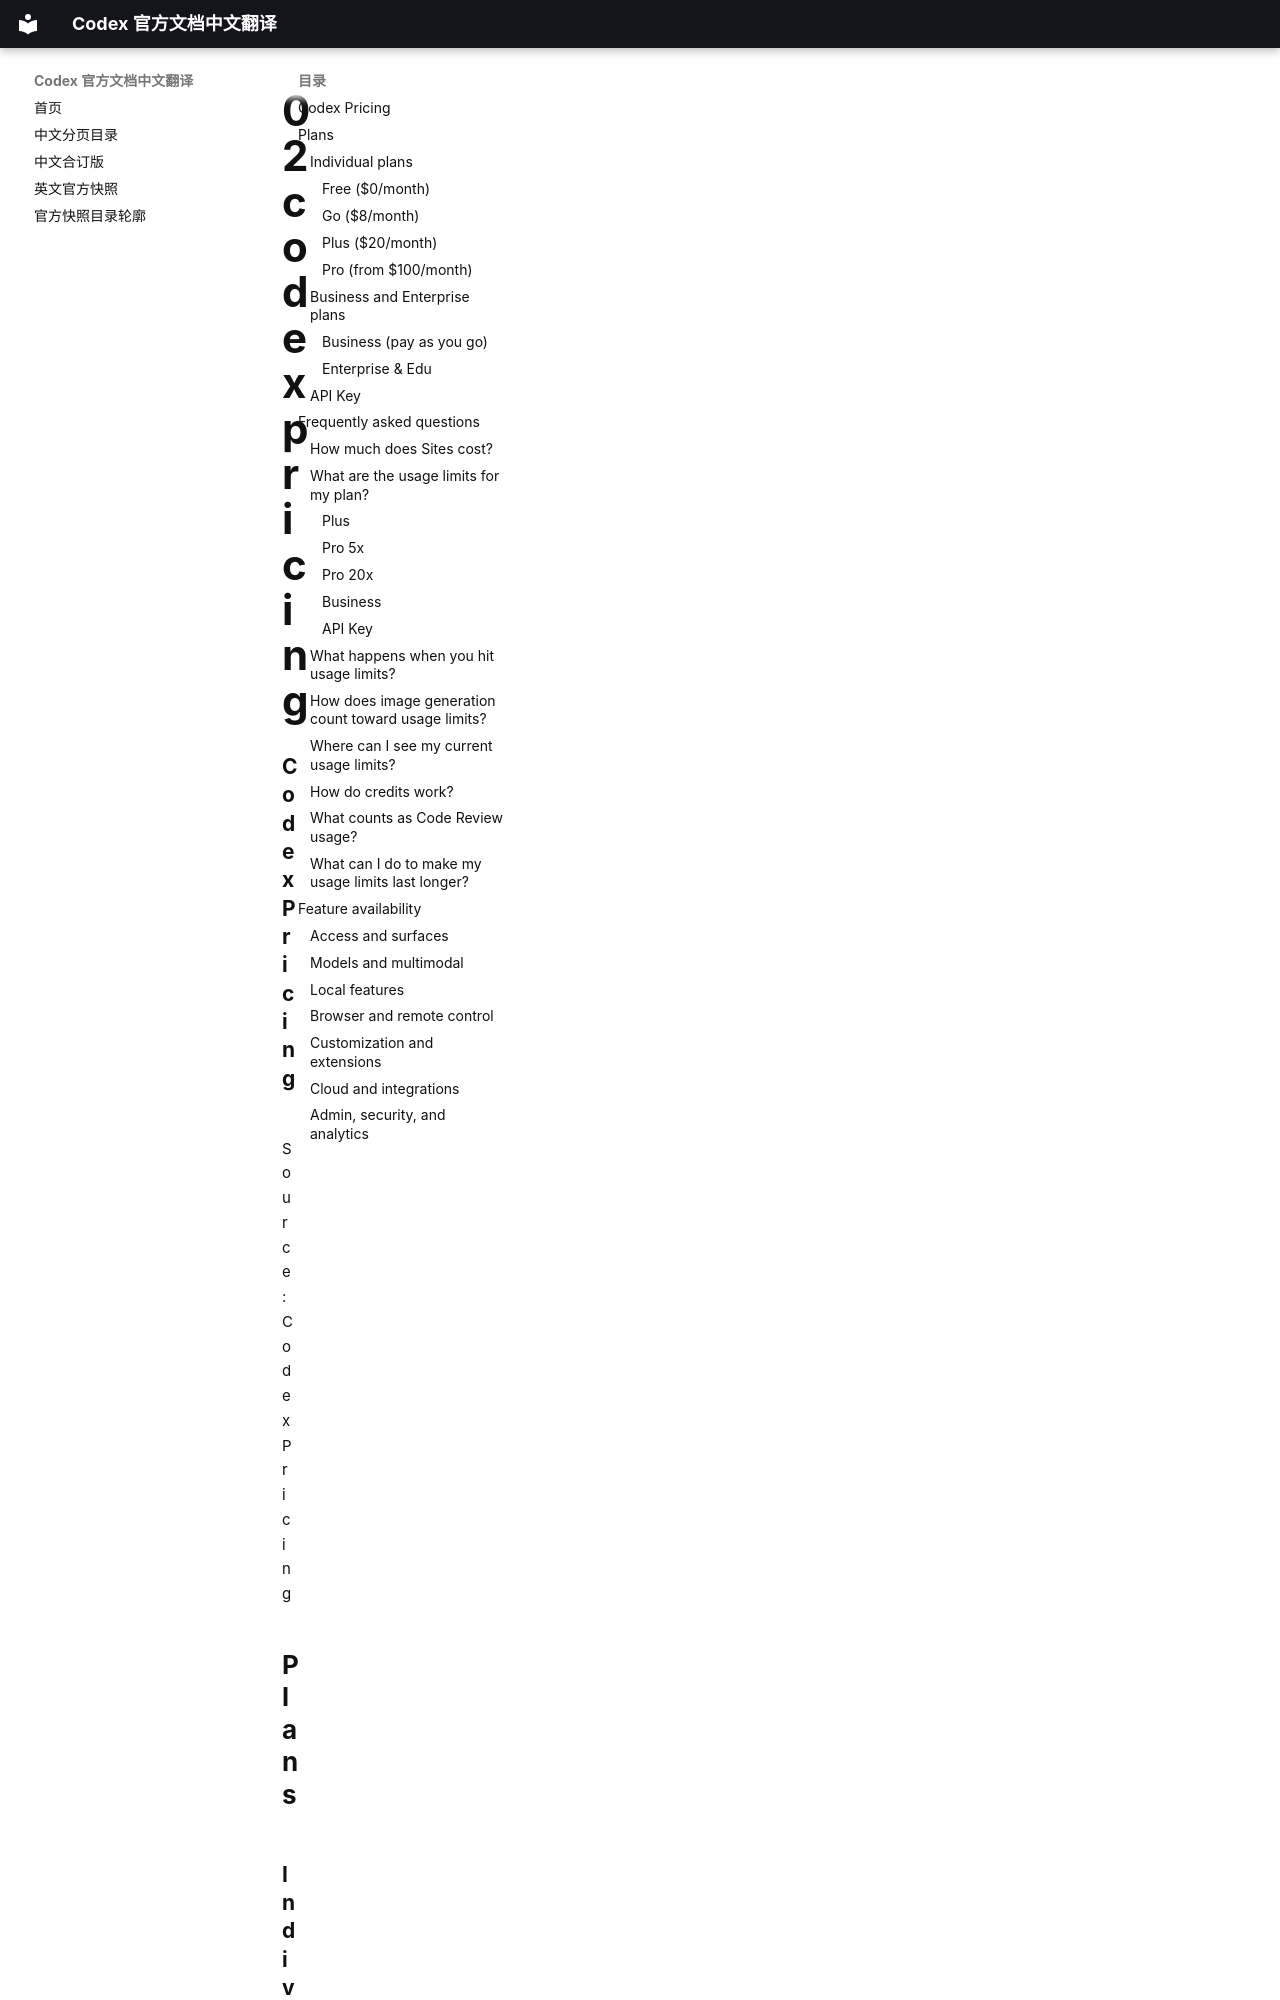

repository: ump90/codex_document · page: source/pages/02-codex-pricing/index.html · generator: mkdocs

### Codex Pricing

Source: [Codex Pricing](https://developers.openai.com/codex/pricing.md)

## Plans

### Individual plans

#### Free ($0/month)

Explore Codex capabilities on quick coding tasks.

[Get Free](https
